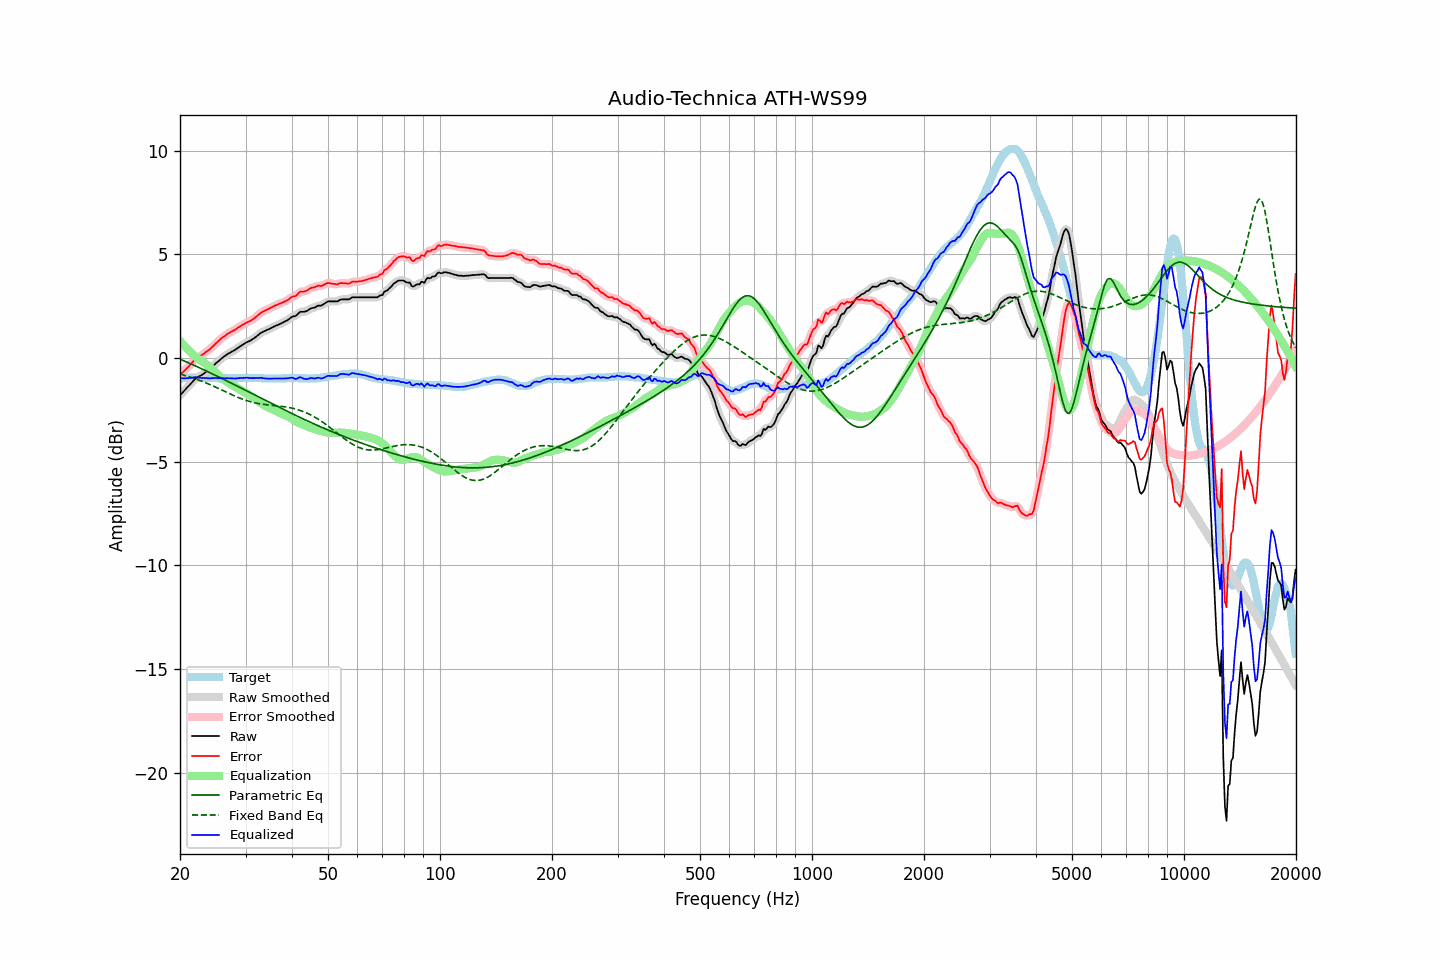

The data file committed next to this chart (first rows):
frequency, raw, error, smoothed, error_smoothed, equalization, parametric_eq, fixed_band_eq, equalized_raw, equalized_smoothed, target
20.00, -1.78, -0.80, -1.79, -0.80, 0.82, -0.05, -0.77, -0.96, -0.96, -0.98
20.20, -1.70, -0.73, -1.70, -0.73, 0.74, -0.08, -0.79, -0.97, -0.97, -0.97
20.40, -1.62, -0.66, -1.62, -0.66, 0.65, -0.11, -0.81, -0.97, -0.97, -0.96
20.61, -1.55, -0.58, -1.54, -0.58, 0.57, -0.15, -0.83, -0.98, -0.97, -0.96
20.81, -1.45, -0.50, -1.46, -0.50, 0.49, -0.18, -0.86, -0.97, -0.97, -0.95
21.02, -1.37, -0.42, -1.37, -0.42, 0.41, -0.21, -0.88, -0.97, -0.97, -0.95
21.23, -1.29, -0.35, -1.29, -0.35, 0.33, -0.25, -0.90, -0.96, -0.96, -0.94
21.44, -1.20, -0.26, -1.21, -0.26, 0.26, -0.28, -0.93, -0.94, -0.95, -0.94
21.66, -1.13, -0.18, -1.12, -0.18, 0.19, -0.32, -0.96, -0.94, -0.93, -0.94
21.87, -1.03, -0.09, -1.04, -0.10, 0.12, -0.35, -0.98, -0.92, -0.92, -0.94
22.09, -0.96, -0.03, -0.97, -0.04, 0.05, -0.39, -1.01, -0.92, -0.92, -0.93
22.31, -0.92, 0.01, -0.92, 0.02, -0.01, -0.43, -1.04, -0.94, -0.93, -0.93
22.54, -0.88, 0.07, -0.88, 0.07, -0.07, -0.46, -1.07, -0.94, -0.95, -0.94
22.76, -0.83, 0.12, -0.83, 0.12, -0.12, -0.50, -1.10, -0.96, -0.96, -0.95
22.99, -0.78, 0.17, -0.78, 0.17, -0.17, -0.53, -1.13, -0.96, -0.96, -0.95
23.22, -0.73, 0.22, -0.73, 0.23, -0.23, -0.57, -1.16, -0.96, -0.96, -0.95
23.45, -0.67, 0.29, -0.68, 0.28, -0.28, -0.61, -1.19, -0.96, -0.96, -0.96
23.69, -0.63, 0.34, -0.63, 0.34, -0.34, -0.64, -1.22, -0.97, -0.97, -0.96
23.92, -0.57, 0.39, -0.57, 0.40, -0.40, -0.68, -1.25, -0.98, -0.97, -0.96
24.16, -0.50, 0.46, -0.50, 0.46, -0.47, -0.72, -1.29, -0.97, -0.97, -0.96
24.40, -0.42, 0.54, -0.43, 0.53, -0.54, -0.75, -1.32, -0.96, -0.97, -0.96
24.65, -0.36, 0.61, -0.35, 0.61, -0.61, -0.79, -1.36, -0.97, -0.96, -0.96
24.89, -0.27, 0.69, -0.28, 0.69, -0.68, -0.83, -1.39, -0.96, -0.96, -0.96
25.14, -0.20, 0.76, -0.21, 0.76, -0.76, -0.87, -1.43, -0.96, -0.96, -0.96
25.39, -0.14, 0.83, -0.14, 0.83, -0.83, -0.90, -1.46, -0.97, -0.97, -0.97
25.65, -0.08, 0.90, -0.07, 0.90, -0.90, -0.94, -1.50, -0.97, -0.97, -0.97
25.91, -0.01, 0.97, -0.01, 0.97, -0.96, -0.98, -1.54, -0.97, -0.97, -0.97
26.16, 0.06, 1.03, 0.05, 1.03, -1.02, -1.02, -1.57, -0.97, -0.97, -0.97
26.43, 0.10, 1.08, 0.11, 1.08, -1.08, -1.06, -1.61, -0.98, -0.97, -0.97
26.69, 0.17, 1.14, 0.16, 1.14, -1.13, -1.09, -1.65, -0.97, -0.97, -0.97
26.96, 0.21, 1.19, 0.21, 1.19, -1.18, -1.13, -1.68, -0.97, -0.97, -0.97
27.23, 0.25, 1.23, 0.26, 1.23, -1.23, -1.17, -1.72, -0.98, -0.97, -0.97
27.50, 0.30, 1.28, 0.30, 1.28, -1.28, -1.21, -1.75, -0.97, -0.98, -0.97
27.77, 0.35, 1.32, 0.34, 1.32, -1.32, -1.25, -1.79, -0.98, -0.98, -0.97
28.05, 0.39, 1.36, 0.39, 1.36, -1.37, -1.29, -1.82, -0.98, -0.98, -0.97
28.33, 0.44, 1.41, 0.44, 1.41, -1.42, -1.33, -1.86, -0.98, -0.98, -0.97
28.62, 0.49, 1.47, 0.49, 1.46, -1.46, -1.37, -1.89, -0.97, -0.97, -0.97
28.90, 0.55, 1.51, 0.54, 1.51, -1.51, -1.41, -1.92, -0.97, -0.97, -0.96
29.19, 0.60, 1.56, 0.60, 1.56, -1.56, -1.44, -1.95, -0.96, -0.96, -0.96
29.48, 0.65, 1.61, 0.65, 1.61, -1.60, -1.48, -1.98, -0.96, -0.96, -0.96
29.78, 0.69, 1.65, 0.70, 1.65, -1.65, -1.52, -2.01, -0.95, -0.95, -0.95
30.08, 0.74, 1.70, 0.74, 1.70, -1.69, -1.56, -2.04, -0.94, -0.95, -0.95
30.38, 0.78, 1.74, 0.78, 1.73, -1.73, -1.60, -2.06, -0.95, -0.95, -0.95
30.68, 0.82, 1.77, 0.82, 1.77, -1.77, -1.64, -2.08, -0.96, -0.95, -0.95
30.99, 0.85, 1.81, 0.86, 1.81, -1.82, -1.68, -2.11, -0.96, -0.96, -0.95
31.30, 0.90, 1.86, 0.90, 1.86, -1.87, -1.72, -2.13, -0.96, -0.97, -0.95
31.61, 0.96, 1.91, 0.96, 1.91, -1.92, -1.76, -2.15, -0.97, -0.97, -0.95
31.93, 1.01, 1.97, 1.01, 1.97, -1.98, -1.80, -2.16, -0.96, -0.97, -0.95
32.24, 1.08, 2.04, 1.08, 2.04, -2.04, -1.84, -2.18, -0.96, -0.96, -0.96
32.57, 1.13, 2.10, 1.14, 2.10, -2.09, -1.88, -2.19, -0.96, -0.96, -0.96
32.89, 1.21, 2.17, 1.20, 2.16, -2.15, -1.92, -2.21, -0.95, -0.95, -0.96
33.22, 1.25, 2.22, 1.25, 2.22, -2.20, -1.96, -2.22, -0.96, -0.96, -0.97
33.55, 1.29, 2.26, 1.29, 2.26, -2.25, -1.99, -2.23, -0.97, -0.97, -0.97
33.89, 1.32, 2.30, 1.32, 2.30, -2.30, -2.03, -2.24, -0.98, -0.98, -0.98
34.23, 1.36, 2.34, 1.35, 2.34, -2.34, -2.07, -2.25, -0.99, -0.99, -0.98
34.57, 1.39, 2.37, 1.39, 2.37, -2.38, -2.11, -2.26, -0.99, -0.99, -0.98
34.92, 1.42, 2.41, 1.43, 2.41, -2.42, -2.15, -2.27, -0.99, -0.99, -0.98
35.27, 1.46, 2.45, 1.46, 2.45, -2.45, -2.19, -2.27, -0.99, -0.99, -0.98
35.62, 1.50, 2.49, 1.51, 2.49, -2.49, -2.23, -2.28, -0.98, -0.98, -0.98
35.97, 1.55, 2.53, 1.54, 2.53, -2.52, -2.27, -2.29, -0.98, -0.98, -0.98
... 635 more rows
